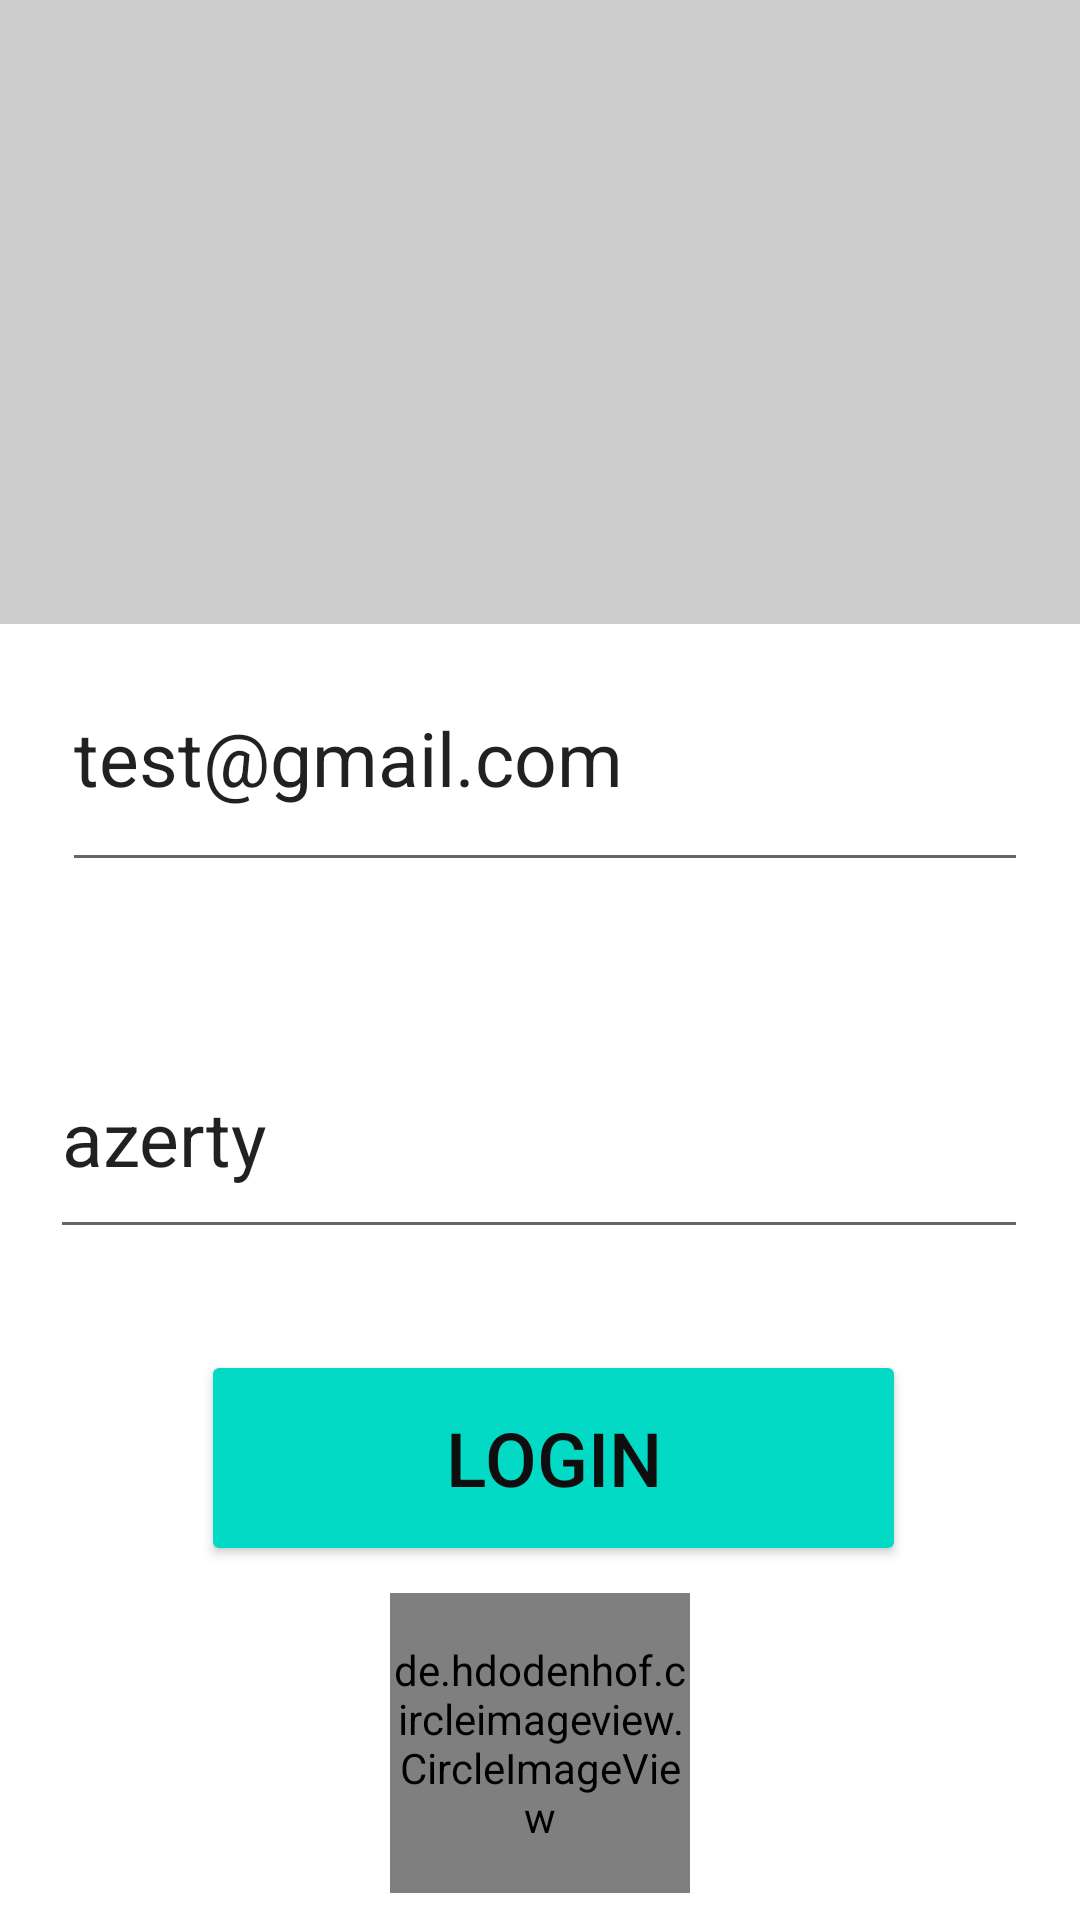

Produce the Android XML layout that renders to this screen, including the resource entries it uses.
<!-- AndroidManifest.xml: application theme Theme.StageKotlin -->
<!-- res/layout/fragment_login.xml -->
<?xml version="1.0" encoding="utf-8"?>
<androidx.constraintlayout.widget.ConstraintLayout xmlns:android="http://schemas.android.com/apk/res/android"
    xmlns:tools="http://schemas.android.com/tools"
    android:layout_width="match_parent"
    android:layout_height="match_parent"
    xmlns:app="http://schemas.android.com/apk/res-auto"
    tools:context=".fragment.LoginFragment">



    <ImageView
        android:id="@+id/iv_login"
        android:layout_width="match_parent"
        android:layout_height="0dp"
        android:src="#CDCDCD"
        android:scaleType="centerCrop"
        app:layout_constraintBottom_toTopOf="@+id/email"
        app:layout_constraintEnd_toEndOf="parent"
        app:layout_constraintStart_toStartOf="parent"
        app:layout_constraintTop_toTopOf="parent" />




    <EditText
        android:id="@+id/email"
        android:layout_width="322dp"
        android:layout_height="86dp"
        android:ems="10"
        android:hint="Email"
        android:text="test@gmail.com"
        android:inputType="textEmailAddress"
        android:textSize="25sp"
        app:layout_constraintBottom_toTopOf="@+id/password"
        app:layout_constraintEnd_toEndOf="@+id/password"
        app:layout_constraintHorizontal_bias="1.0"
        app:layout_constraintStart_toStartOf="@+id/password"
        app:layout_constraintTop_toTopOf="parent"
        app:layout_constraintVertical_bias="0.821" />

    <EditText
        android:id="@+id/password"
        android:layout_width="326dp"
        android:layout_height="77dp"
        android:ems="10"
        android:hint="Password"
        android:text="azerty"
        android:textSize="25sp"
        app:layout_constraintBottom_toBottomOf="parent"
        app:layout_constraintEnd_toEndOf="parent"
        app:layout_constraintHorizontal_bias="0.494"
        app:layout_constraintStart_toStartOf="parent"
        app:layout_constraintTop_toTopOf="parent"
        app:layout_constraintVertical_bias="0.603" />

    <Button
        android:id="@+id/button"
        android:layout_width="235dp"
        android:layout_height="72dp"
        android:backgroundTint="@color/design_default_color_secondary"
        android:text="Login"
        android:textColor="#0E0E0E"
        android:textSize="25sp"
        app:layout_constraintBottom_toBottomOf="parent"
        app:layout_constraintEnd_toEndOf="parent"
        app:layout_constraintHorizontal_bias="0.537"
        app:layout_constraintStart_toStartOf="parent"
        app:layout_constraintTop_toBottomOf="@+id/password"
        app:layout_constraintVertical_bias="0.223" />

    <de.hdodenhof.circleimageview.CircleImageView
        android:id="@+id/iv_circle_image"
        android:layout_width="100dp"
        android:layout_height="100dp"
        app:layout_constraintBottom_toBottomOf="parent"
        app:layout_constraintEnd_toEndOf="parent"
        app:layout_constraintStart_toStartOf="parent"
        app:layout_constraintTop_toBottomOf="@+id/button"
        android:src="#CDCDCD" />





</androidx.constraintlayout.widget.ConstraintLayout>
<!-- resources referenced by this layout -->
<resources>
  <style name="Theme.StageKotlin" parent="Theme.MaterialComponents.DayNight.DarkActionBar">
          
          <item name="colorPrimary">@color/purple_500</item>
          <item name="colorPrimaryVariant">@color/purple_700</item>
          <item name="colorOnPrimary">@color/white</item>
          
          <item name="colorSecondary">@color/teal_200</item>
          <item name="colorSecondaryVariant">@color/teal_700</item>
          <item name="colorOnSecondary">@color/black</item>
          
          <item name="android:statusBarColor" tools:targetApi="l">?attr/colorPrimaryVariant</item>
          
      </style>
  <!-- not gathered from this repository: default colours our renderer supplied (Android Studio template values) -->
  <color name="purple_500">#FF6200EE</color>
  <color name="purple_700">#FF3700B3</color>
  <color name="teal_200">#FF03DAC5</color>
  <color name="teal_700">#FF018786</color>
  <color name="black">#FF000000</color>
  <color name="white">#FFFFFFFF</color>
</resources>
